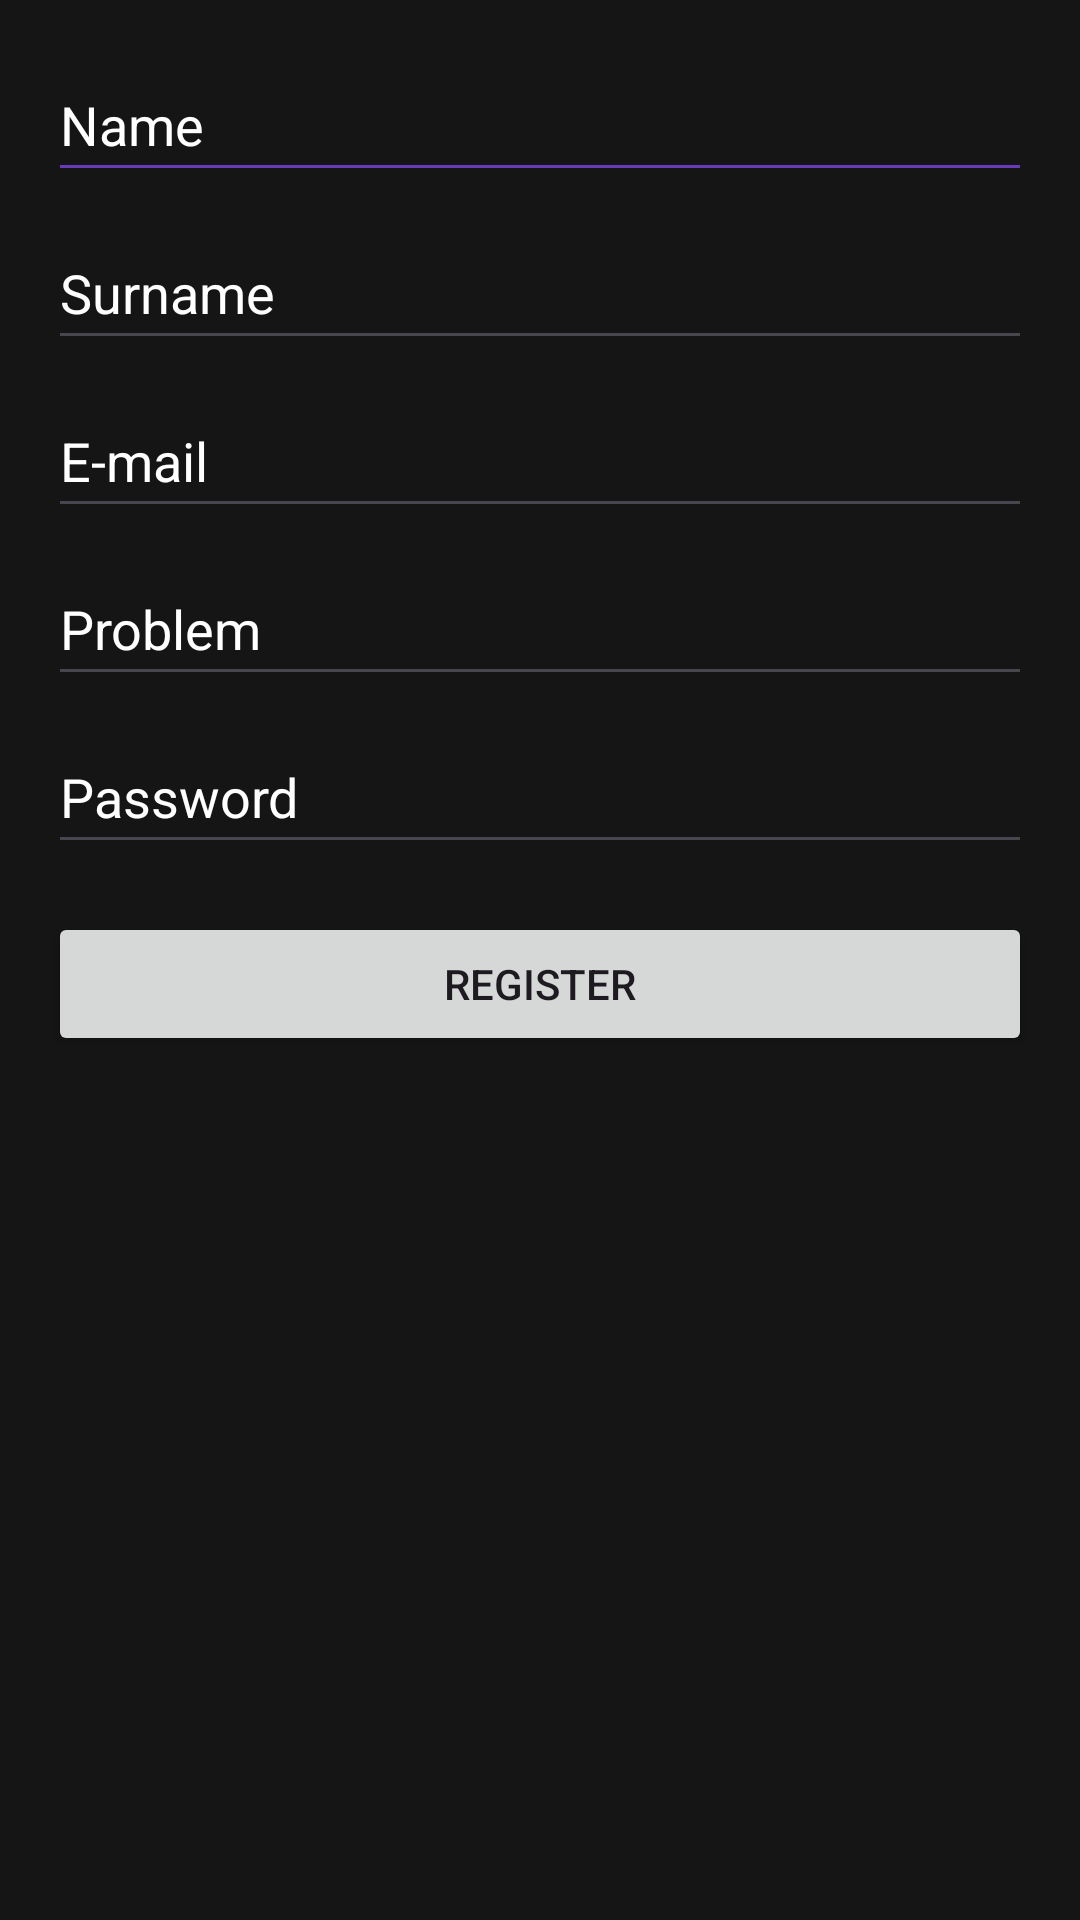

Write the Android layout XML for this screen, with the resource values it uses.
<!-- AndroidManifest.xml: application theme Theme.TherapyApp -->
<!-- res/layout/activity_register.xml -->
<?xml version="1.0" encoding="utf-8"?>
<RelativeLayout xmlns:android="http://schemas.android.com/apk/res/android"
    android:layout_width="match_parent"
    android:layout_height="match_parent"
    android:background="#E9000000"
    android:padding="16dp">

    
    <EditText
        android:id="@+id/nameEditText"
        android:layout_width="match_parent"
        android:layout_height="wrap_content"
        android:layout_marginBottom="8dp"
        android:backgroundTint="#673AB7"
        android:foregroundTint="#F8F5F5"
        android:hint="Name"
        android:inputType="text"
        android:minHeight="48dp"
        android:shadowColor="#C1FFFFFF"
        android:textColor="#673AB7"
        android:textColorHint="#FFFFFF" />

    
    <EditText
        android:id="@+id/surnameEditText"
        android:layout_width="match_parent"
        android:layout_height="wrap_content"
        android:layout_below="@id/nameEditText"
        android:layout_marginBottom="8dp"
        android:hint="Surname"
        android:inputType="text"
        android:minHeight="48dp"
        android:textColor="#B5FFFFFF"
        android:textColorHint="#FFFFFF" />

    
    <EditText
        android:id="@+id/emailEditText"
        android:layout_width="match_parent"
        android:layout_height="wrap_content"
        android:layout_below="@id/surnameEditText"
        android:layout_marginBottom="8dp"
        android:hint="E-mail"
        android:inputType="textEmailAddress"
        android:minHeight="48dp"
        android:textColorHint="#FFFFFF" />

    
    <EditText
        android:id="@+id/usernameEditText"
        android:layout_width="match_parent"
        android:layout_height="wrap_content"
        android:layout_below="@id/emailEditText"
        android:layout_marginBottom="8dp"
        android:hint="Problem"
        android:inputType="text"
        android:minHeight="48dp"
        android:textColorHint="#FFFFFF" />

    
    <EditText
        android:id="@+id/passwordEditText"
        android:layout_width="match_parent"
        android:layout_height="wrap_content"
        android:layout_below="@id/usernameEditText"
        android:layout_marginBottom="16dp"
        android:hint="Password"
        android:inputType="textPassword"
        android:minHeight="48dp"
        android:textColorHint="#FFFFFF" />

    
    <Button
        android:id="@+id/registerButton"
        android:layout_width="match_parent"
        android:layout_height="wrap_content"
        android:layout_below="@id/passwordEditText"
        android:text="Register" />

</RelativeLayout>
<!-- resources referenced by this layout -->
<resources>
  <style name="Theme.TherapyApp" parent="Base.Theme.TherapyApp" />
  <style name="Base.Theme.TherapyApp" parent="Theme.Material3.DayNight.NoActionBar">
          
          
      </style>
</resources>
